Run: headless pygame with SDL's dummy video driver; simulated clock (each Clock.tick advances the game by its frame time, no real sleeping); random seed 0; keys injected as events and as key.get_pressed() state; mouse plan: one left click at the window centre at the start of phase 2, then a move to the lower-right quarter at the start of phase 3.
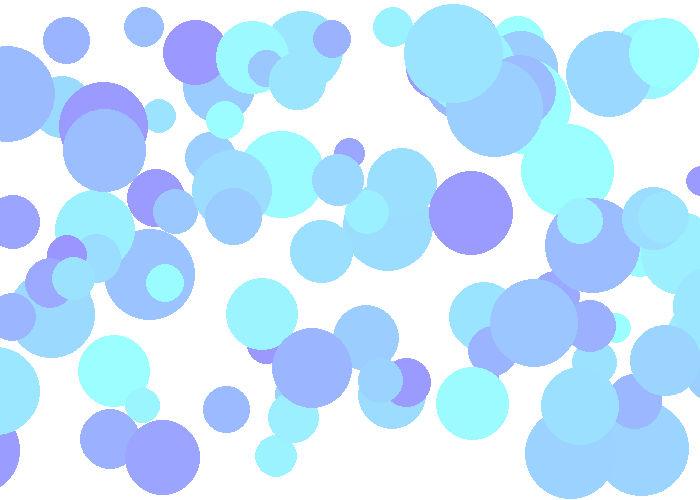
Frame 1 of 4 · flips 1–60 · no input
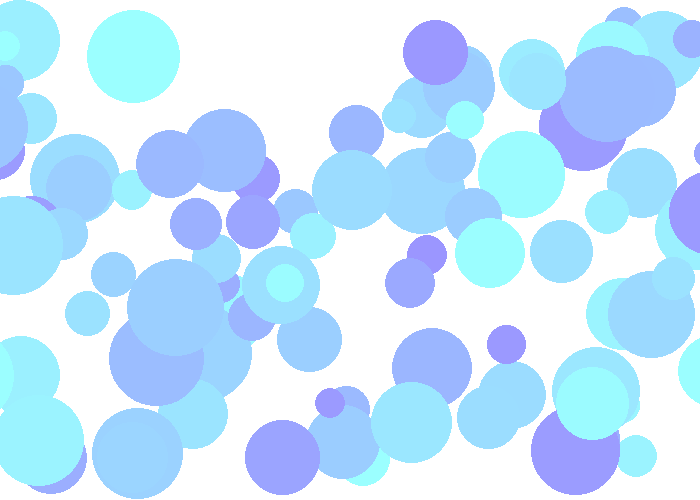
Frame 2 of 4 · flips 61–180 · clicked the window centre · tapped SPACE, RETURN · held RIGHT (→), D
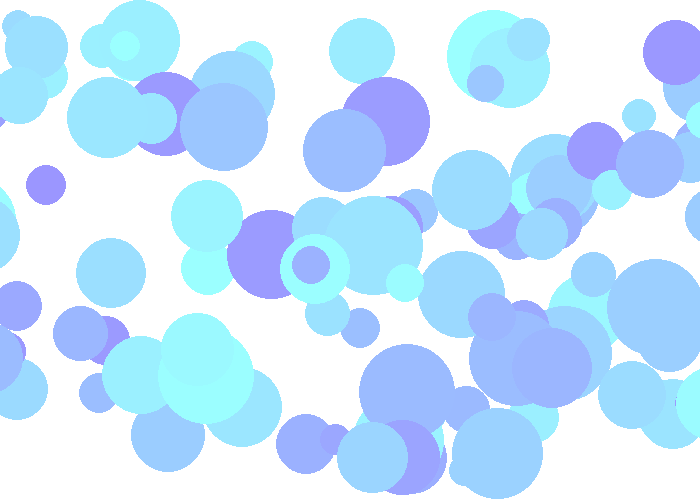
Frame 3 of 4 · flips 181–300 · moved the mouse to the lower-right quarter · held DOWN (↓), S
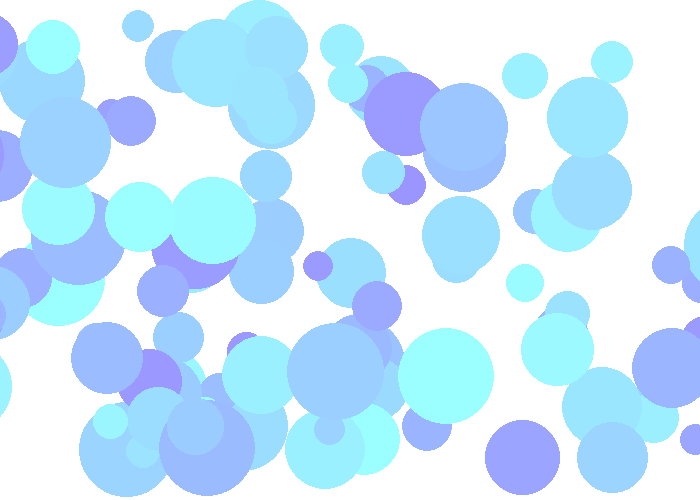
Frame 4 of 4 · flips 301–420 · held LEFT (←), A, UP (↑), W

The pygame program that drew these frames:

"""
 Pygame base template for opening a window

Into to Programming
2018

"""

import pygame
pygame.init()
import random

# Define some colors
BLACK = (0, 0, 0)   # (red, green, blue)
WHITE = (255, 255, 255)
GREEN = (0, 255, 0)
RED = (255, 0, 0)
BLUE = (0, 0, 155)
GRAY = (120, 120, 120)
YELLOW = (255, 155, 0)
CYAN = (0, 255, 255)
MAGENTA = (255, 0, 255)
PURPLE = (155, 0, 255)



# Set the width and height of the screen [width, height]
screen_width = 700
screen_height = 500
size = (screen_width, screen_height)
screen = pygame.display.set_mode(size)

pygame.display.set_caption("My Game")

# Loop until the user clicks the close button.
done = False

# Used to manage how fast the screen updates
clock = pygame.time.Clock()
class Ball():
    def __init__(self):
        self.size = random.randrange(30, 100)
        self.brightness = random.randrange(150, 256)
        self.x = random.randrange(screen_width - self.size)
        self.y = random.randrange(screen_height - self.size)
        self.speedx = random.randrange(1, 6)
        self.speedy = 0
    def draw(self):
        pygame.draw.ellipse(screen, (155, self.brightness, 255), [self.x, self.y, self.size, self.size])
    def update(self):
        self.x += self.speedx
        if self.x > screen_width:
            self.x = -self.size
            self.y = random.randrange(screen_height - self.size)
        if self.y > screen_height:
            self.y = -self.size
            self.x = random.randrange(screen_width - self.size)
        self.y += self.speedy

class Bubble(Ball):
    def __init__(self):
        super().__init__()
        self.speedx = 0
        self.speedy = random.random() * 2
    def draw(self):
        pygame.draw.ellipse(screen, (255, self.brightness, 155), [self.x, self.y, self.size, self.size])


ball_list = []
for i in range(100):
    ball = Ball()
    ball_list.append(ball)

more_bubbles = False

# -------- Main Program Loop -----------
while not done:
    # --- Main event loop
    for event in pygame.event.get():
        if event.type == pygame.QUIT:
            done = True
        if event.type == pygame.MOUSEBUTTONDOWN:
            more_bubbles = True
        if event.type == pygame.MOUSEBUTTONUP:
            more_bubbles = False

    # --- Game logic should go here
    if more_bubbles:
        x, y = pygame.mouse.get_pos()
        new_bubble = Bubble()
        new_bubble.x = x
        new_bubble.y = y
        ball_list.append(new_bubble)

    for ball in ball_list:
        ball.update()

    screen.fill(WHITE)

    # --- Drawing code should go here
    for ball in ball_list:
        ball.draw()

    # --- Go ahead and update the screen with what we've drawn.
    pygame.display.flip()

    # --- Limit to 60 frames per second
    clock.tick(60)

# Close the window and quit.
pygame.quit()
